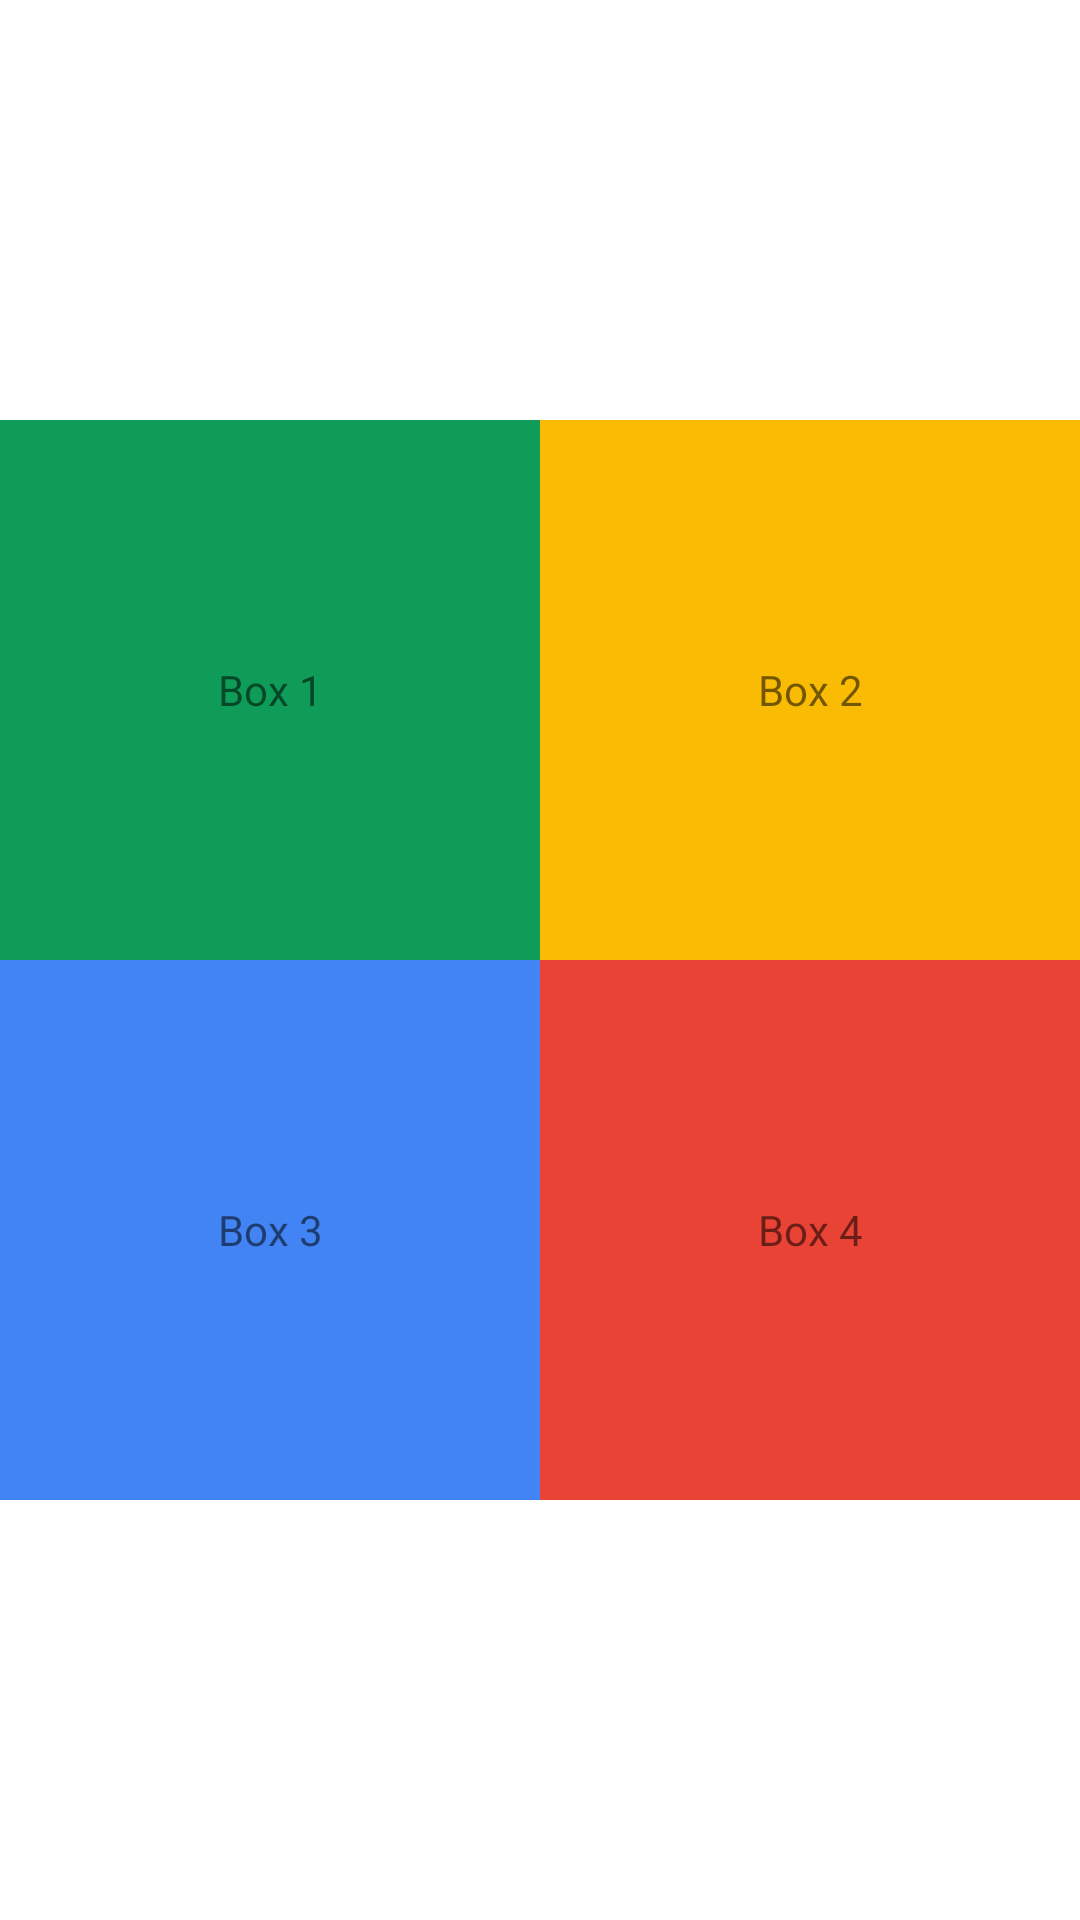

Write the Android layout XML for this screen, with the resource values it uses.
<!-- AndroidManifest.xml: application theme Theme.GDGAndroidWebinar14 -->
<!-- res/layout/activity_sample1.xml -->
<?xml version="1.0" encoding="utf-8"?>
<androidx.constraintlayout.motion.widget.MotionLayout xmlns:android="http://schemas.android.com/apk/res/android"
    xmlns:app="http://schemas.android.com/apk/res-auto"
    xmlns:tools="http://schemas.android.com/tools"
    android:id="@+id/motionLayout"
    android:layout_width="match_parent"
    android:layout_height="match_parent"
    app:layoutDescription="@xml/activity_sample1_scene"
    tools:context=".Sample1Activity">

    <androidx.constraintlayout.widget.Guideline
        android:id="@+id/horizontalGuideline"
        android:layout_width="wrap_content"
        android:layout_height="wrap_content"
        android:orientation="horizontal"
        app:layout_constraintGuide_percent="0.5" />

    <androidx.constraintlayout.widget.Guideline
        android:id="@+id/verticalGuideline"
        android:layout_width="wrap_content"
        android:layout_height="wrap_content"
        android:orientation="vertical"
        app:layout_constraintGuide_percent="0.5" />

    <TextView
        android:id="@+id/textBox1"
        android:layout_width="0dp"
        android:layout_height="0dp"
        android:background="@color/box1Color"
        android:gravity="center"
        android:text="Box 1"
        app:layout_constraintBottom_toTopOf="@id/horizontalGuideline"
        app:layout_constraintDimensionRatio="1:1"
        app:layout_constraintEnd_toStartOf="@id/verticalGuideline"
        app:layout_constraintStart_toStartOf="parent" />

    <TextView
        android:id="@+id/textBox2"
        android:layout_width="0dp"
        android:layout_height="0dp"
        android:background="@color/box2Color"
        android:gravity="center"
        android:text="Box 2"
        app:layout_constraintBottom_toBottomOf="@id/horizontalGuideline"
        app:layout_constraintDimensionRatio="1:1"
        app:layout_constraintEnd_toEndOf="parent"
        app:layout_constraintStart_toStartOf="@id/verticalGuideline" />

    <TextView
        android:id="@+id/textBox3"
        android:layout_width="0dp"
        android:layout_height="0dp"
        android:background="@color/box3Color"
        android:gravity="center"
        android:text="Box 3"
        app:layout_constraintDimensionRatio="1:1"
        app:layout_constraintEnd_toStartOf="@id/verticalGuideline"
        app:layout_constraintStart_toStartOf="parent"
        app:layout_constraintTop_toBottomOf="@id/horizontalGuideline" />

    <TextView
        android:id="@+id/textBox4"
        android:layout_width="0dp"
        android:layout_height="0dp"
        android:background="@color/box4Color"
        android:gravity="center"
        android:text="Box 4"
        app:layout_constraintDimensionRatio="1:1"
        app:layout_constraintEnd_toEndOf="parent"
        app:layout_constraintStart_toStartOf="@id/verticalGuideline"
        app:layout_constraintTop_toBottomOf="@id/horizontalGuideline" />

</androidx.constraintlayout.motion.widget.MotionLayout>
<!-- resources referenced by this layout -->
<resources>
  <color name="box1Color">#0f9c58</color>
  <color name="box2Color">#fabb04</color>
  <color name="box3Color">#4284f3</color>
  <color name="box4Color">#e94335</color>
  <style name="Theme.GDGAndroidWebinar14" parent="Theme.MaterialComponents.DayNight.DarkActionBar">
          
          <item name="colorPrimary">@color/purple_500</item>
          <item name="colorPrimaryVariant">@color/purple_700</item>
          <item name="colorOnPrimary">@color/white</item>
          
          <item name="colorSecondary">@color/teal_200</item>
          <item name="colorSecondaryVariant">@color/teal_700</item>
          <item name="colorOnSecondary">@color/black</item>
          
          <item name="android:statusBarColor" tools:targetApi="l">?attr/colorPrimaryVariant</item>
          
      </style>
  <color name="purple_500">#FF6200EE</color>
  <color name="purple_700">#FF3700B3</color>
  <color name="white">#FFFFFFFF</color>
  <color name="teal_200">#FF03DAC5</color>
  <color name="teal_700">#FF018786</color>
  <color name="black">#FF000000</color>
</resources>
